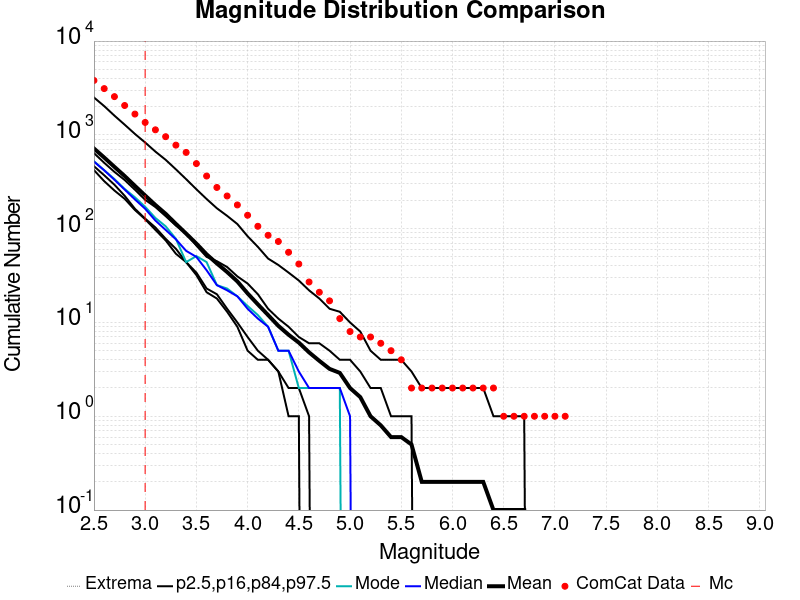

Values plotted in this chart, from the file beside it:
Magnitude, ComCat Data, Simulation Mean, Simulation Median, Simulation Mode, Simulation Minimum, Simulation Maximum, 2.5 %-ile, 16 %-ile, 84 %-ile, 97.5 %-ile
2.5, 3801, 715.6, 518.0, 524.0, 421.0, 2504, 421.0, 463.0, 639.0, 2504
2.6, 3114, 573.5, 419.0, 420.0, 321.0, 2026, 321.0, 371.0, 504.0, 2026
2.7, 2556, 455.8, 332.0, 338.0, 255.0, 1603, 255.0, 294.0, 403.0, 1603
2.8, 2056, 363.7, 261.0, 265.0, 208.0, 1284, 208.0, 224.0, 330.0, 1284
2.9, 1666, 285.8, 205.0, 216.0, 158.0, 1023, 158.0, 163.0, 260.0, 1023
3.0, 1357, 225.6, 163.0, 171.0, 126.0, 829.0, 126.0, 128.0, 203.0, 829.0
3.1, 1132, 178.8, 122.0, 130.0, 97.0, 663.0, 97.0, 103.0, 170.0, 663.0
3.2, 956.0, 143.9, 97.0, 106.0, 75.0, 542.0, 75.0, 78.0, 136.0, 542.0
3.3, 777.0, 112.5, 77.0, 78.0, 54.0, 429.0, 54.0, 61.0, 108.0, 429.0
3.4, 650.0, 88.5, 58.0, 44.0, 44.0, 337.0, 44.0, 44.0, 89.0, 337.0
3.5, 494.0, 69.3, 50.0, 51.0, 32.0, 263.0, 32.0, 34.0, 66.0, 263.0
3.6, 364.0, 53.2, 36.0, 44.0, 21.0, 207.0, 21.0, 23.0, 50.0, 207.0
3.7, 275.0, 42.6, 25.0, 25.0, 18.0, 165.0, 18.0, 20.0, 45.0, 165.0
3.8, 223.0, 34.5, 22.0, 23.0, 13.0, 137.0, 13.0, 14.0, 39.0, 137.0
3.9, 179.0, 27.4, 19.0, 19.0, 9.0, 112.0, 9.0, 10.0, 31.0, 112.0
4.0, 139.0, 20.4, 14.0, 15.0, 5.0, 83.0, 5.0, 7.0, 26.0, 83.0
4.1, 106.0, 15.6, 11.0, 12.0, 4.0, 64.0, 4.0, 5.0, 20.0, 64.0
4.2, 85.0, 12.0, 9.0, 9.0, 4.0, 48.0, 4.0, 4.0, 14.0, 48.0
4.3, 73.0, 9.2, 5.0, 5.0, 3.0, 41.0, 3.0, 3.0, 11.0, 41.0
4.4, 56.0, 7.4, 5.0, 5.0, 1.0, 34.0, 1.0, 2.0, 9.0, 34.0
4.5, 42.0, 6.1, 3.0, 2.0, 1.0, 28.0, 1.0, 2.0, 7.0, 28.0
4.6, 27.0, 4.8, 2.0, 2.0, 0.0, 22.0, 0.0, 1.0, 6.0, 22.0
4.7, 21.0, 3.9, 2.0, 2.0, 0.0, 18.0, 0.0, 0.0, 6.0, 18.0
4.8, 17.0, 3.2, 2.0, 2.0, 0.0, 14.0, 0.0, 0.0, 5.0, 14.0
4.9, 11.0, 2.9, 2.0, 2.0, 0.0, 13.0, 0.0, 0.0, 4.0, 13.0
5.0, 8.0, 2.0, 1.0, 0.0, 0.0, 10.0, 0.0, 0.0, 4.0, 10.0
5.1, 7.0, 1.6, 0.0, 0.0, 0.0, 8.0, 0.0, 0.0, 3.0, 8.0
5.2, 7.0, 1.0, 0.0, 0.0, 0.0, 5.0, 0.0, 0.0, 2.0, 5.0
5.3, 6.0, 0.8, 0.0, 0.0, 0.0, 4.0, 0.0, 0.0, 2.0, 4.0
5.4, 5.0, 0.6, 0.0, 0.0, 0.0, 4.0, 0.0, 0.0, 1.0, 4.0
5.5, 4.0, 0.6, 0.0, 0.0, 0.0, 4.0, 0.0, 0.0, 1.0, 4.0
5.6, 2.0, 0.5, 0.0, 0.0, 0.0, 3.0, 0.0, 0.0, 1.0, 3.0
5.7, 2.0, 0.2, 0.0, 0.0, 0.0, 2.0, 0.0, 0.0, 0.0, 2.0
5.8, 2.0, 0.2, 0.0, 0.0, 0.0, 2.0, 0.0, 0.0, 0.0, 2.0
5.9, 2.0, 0.2, 0.0, 0.0, 0.0, 2.0, 0.0, 0.0, 0.0, 2.0
6.0, 2.0, 0.2, 0.0, 0.0, 0.0, 2.0, 0.0, 0.0, 0.0, 2.0
6.1, 2.0, 0.2, 0.0, 0.0, 0.0, 2.0, 0.0, 0.0, 0.0, 2.0
6.2, 2.0, 0.2, 0.0, 0.0, 0.0, 2.0, 0.0, 0.0, 0.0, 2.0
6.3, 2.0, 0.2, 0.0, 0.0, 0.0, 2.0, 0.0, 0.0, 0.0, 2.0
6.4, 2.0, 0.1, 0.0, 0.0, 0.0, 1.0, 0.0, 0.0, 0.0, 1.0
6.5, 1.0, 0.1, 0.0, 0.0, 0.0, 1.0, 0.0, 0.0, 0.0, 1.0
6.6, 1.0, 0.1, 0.0, 0.0, 0.0, 1.0, 0.0, 0.0, 0.0, 1.0
6.7, 1.0, 0.1, 0.0, 0.0, 0.0, 1.0, 0.0, 0.0, 0.0, 1.0
6.8, 1.0, 0.0, 0.0, 0.0, 0.0, 0.0, 0.0, 0.0, 0.0, 0.0
6.9, 1.0, 0.0, 0.0, 0.0, 0.0, 0.0, 0.0, 0.0, 0.0, 0.0
7.0, 1.0, 0.0, 0.0, 0.0, 0.0, 0.0, 0.0, 0.0, 0.0, 0.0
7.1, 1.0, 0.0, 0.0, 0.0, 0.0, 0.0, 0.0, 0.0, 0.0, 0.0
7.2, 0.0, 0.0, 0.0, 0.0, 0.0, 0.0, 0.0, 0.0, 0.0, 0.0
7.3, 0.0, 0.0, 0.0, 0.0, 0.0, 0.0, 0.0, 0.0, 0.0, 0.0
7.4, 0.0, 0.0, 0.0, 0.0, 0.0, 0.0, 0.0, 0.0, 0.0, 0.0
7.5, 0.0, 0.0, 0.0, 0.0, 0.0, 0.0, 0.0, 0.0, 0.0, 0.0
7.6, 0.0, 0.0, 0.0, 0.0, 0.0, 0.0, 0.0, 0.0, 0.0, 0.0
7.7, 0.0, 0.0, 0.0, 0.0, 0.0, 0.0, 0.0, 0.0, 0.0, 0.0
7.8, 0.0, 0.0, 0.0, 0.0, 0.0, 0.0, 0.0, 0.0, 0.0, 0.0
7.9, 0.0, 0.0, 0.0, 0.0, 0.0, 0.0, 0.0, 0.0, 0.0, 0.0
8.0, 0.0, 0.0, 0.0, 0.0, 0.0, 0.0, 0.0, 0.0, 0.0, 0.0
8.1, 0.0, 0.0, 0.0, 0.0, 0.0, 0.0, 0.0, 0.0, 0.0, 0.0
8.2, 0.0, 0.0, 0.0, 0.0, 0.0, 0.0, 0.0, 0.0, 0.0, 0.0
8.3, 0.0, 0.0, 0.0, 0.0, 0.0, 0.0, 0.0, 0.0, 0.0, 0.0
8.4, 0.0, 0.0, 0.0, 0.0, 0.0, 0.0, 0.0, 0.0, 0.0, 0.0
... 6 more rows
